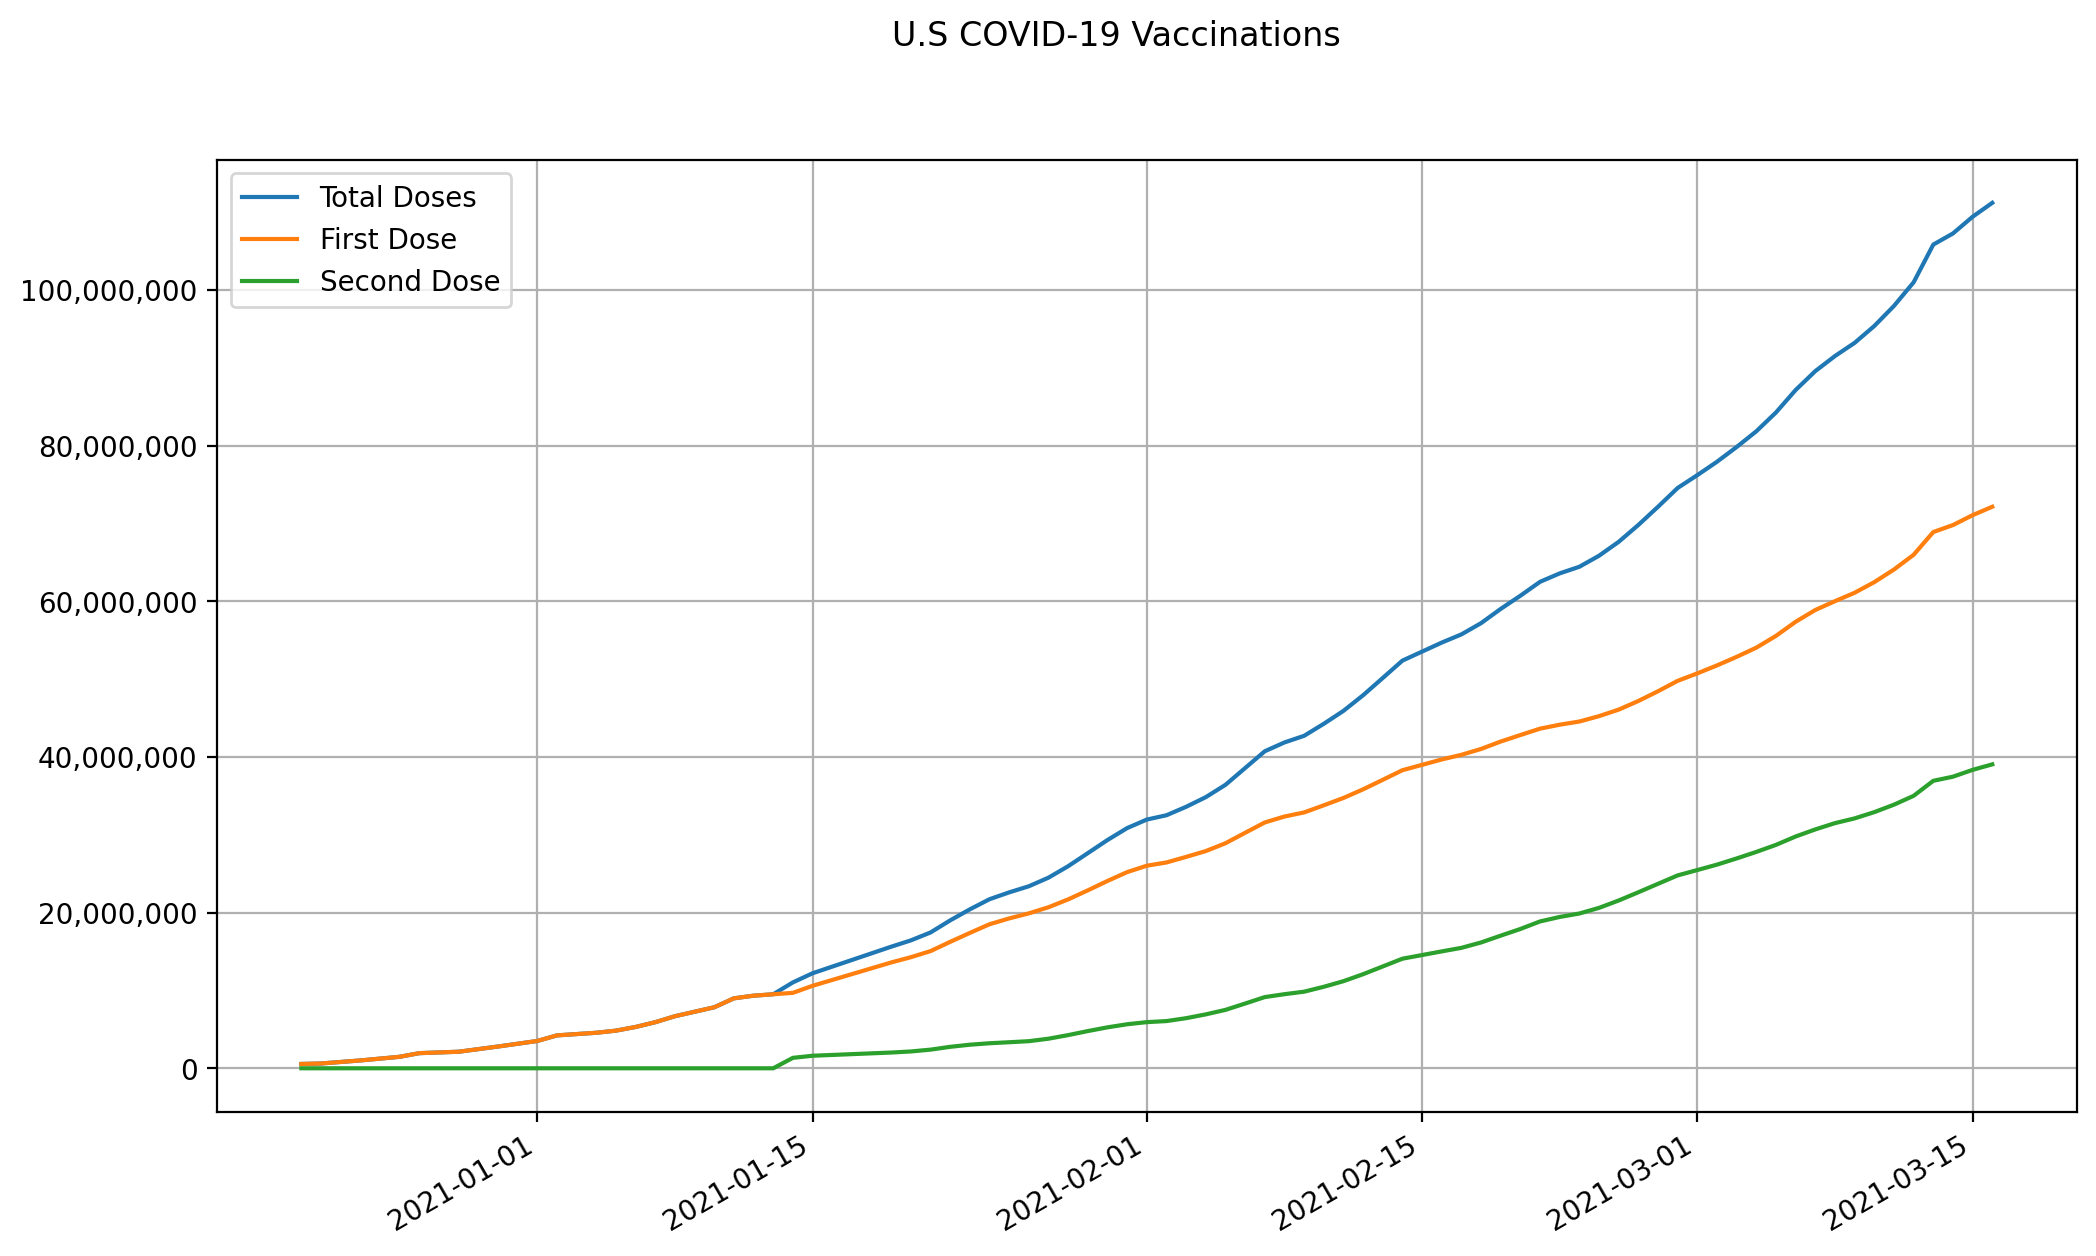

The table this chart was drawn from, first rows:
date, total doses, first dose, second dose
2020-12-20, 556208, 556208, 0.0
2020-12-21, 614117, 614117, 0.0
2020-12-22, 811071, 811071, 0.0
2020-12-23, 1008025, 1008025, 0.0
2020-12-24, 1242165, 1242165, 0.0
2020-12-25, 1476305, 1476305, 0.0
2020-12-26, 1944585, 1944585, 0.0
2020-12-27, 2035864, 2035864, 0.0
2020-12-28, 2127143, 2127143, 0.0
2020-12-29, 2460865, 2460866, 0.0
2020-12-30, 2794588, 2794588, 0.0
2020-12-31, 3152380, 3152380, 0.0
2021-01-01, 3510172, 3510172, 0.0
2021-01-02, 4225756, 4225756, 0.0
2021-01-03, 4394508, 4394508, 0.0
2021-01-04, 4563260, 4563260, 0.0
2021-01-05, 4836469, 4836469, 0.0
2021-01-06, 5306797, 5306797, 0.0
2021-01-07, 5919418, 5919418, 0.0
2021-01-08, 6688231, 6688231, 0.0
2021-01-09, 7263004, 7263004, 0.0
2021-01-10, 7837776, 7837776, 0.0
2021-01-11, 8987322, 8987322, 0.0
2021-01-12, 9327138, 9327138, 0.0
2021-01-13, 9508948, 9508948, 0.0
2021-01-14, 11032843, 9690757, 1342086
2021-01-15, 12206390, 10595866, 1610524
2021-01-16, 13059524, 11345850, 1713674
2021-01-17, 13912658, 12095834, 1816824
2021-01-18, 14765792, 12845818, 1919974
2021-01-19, 15618927, 13595803, 2023124
2021-01-20, 16431860, 14270441, 2161419
2021-01-21, 17448218, 15053257, 2394961
2021-01-22, 19000046, 16243093, 2756953
2021-01-23, 20418208, 17390344, 3027865
2021-01-24, 21718968, 18502132, 3216836
2021-01-25, 22598670, 19252280, 3346390
2021-01-26, 23384156, 19902236, 3481921
2021-01-27, 24489024, 20687970, 3801053
2021-01-28, 25961662, 21698606, 4263056
2021-01-29, 27639206, 22858318, 4780888
2021-01-30, 29323856, 24064164, 5259693
2021-01-31, 30858286, 25201144, 5657142
2021-02-01, 31951000, 26023152, 5927847
2021-02-02, 32505628, 26440836, 6064792
2021-02-03, 33591888, 27154956, 6436931
2021-02-04, 34831248, 27905196, 6926050
2021-02-05, 36413360, 28909496, 7503864
2021-02-06, 38568144, 30250964, 8317180
2021-02-07, 40726284, 31579100, 9147185
2021-02-08, 41858160, 32340146, 9518015
2021-02-09, 42707640, 32867212, 9840429
2021-02-10, 44252896, 33783384, 10469514
2021-02-11, 45912744, 34723964, 11188782
2021-02-12, 47920688, 35834856, 12085830
2021-02-13, 50138292, 37056120, 13082172
2021-02-14, 52369712, 38292270, 14077440
2021-02-15, 53527848, 38981412, 14546437
2021-02-16, 54685984, 39670550, 15015434
2021-02-17, 55739544, 40268010, 15471536
... 27 more rows
